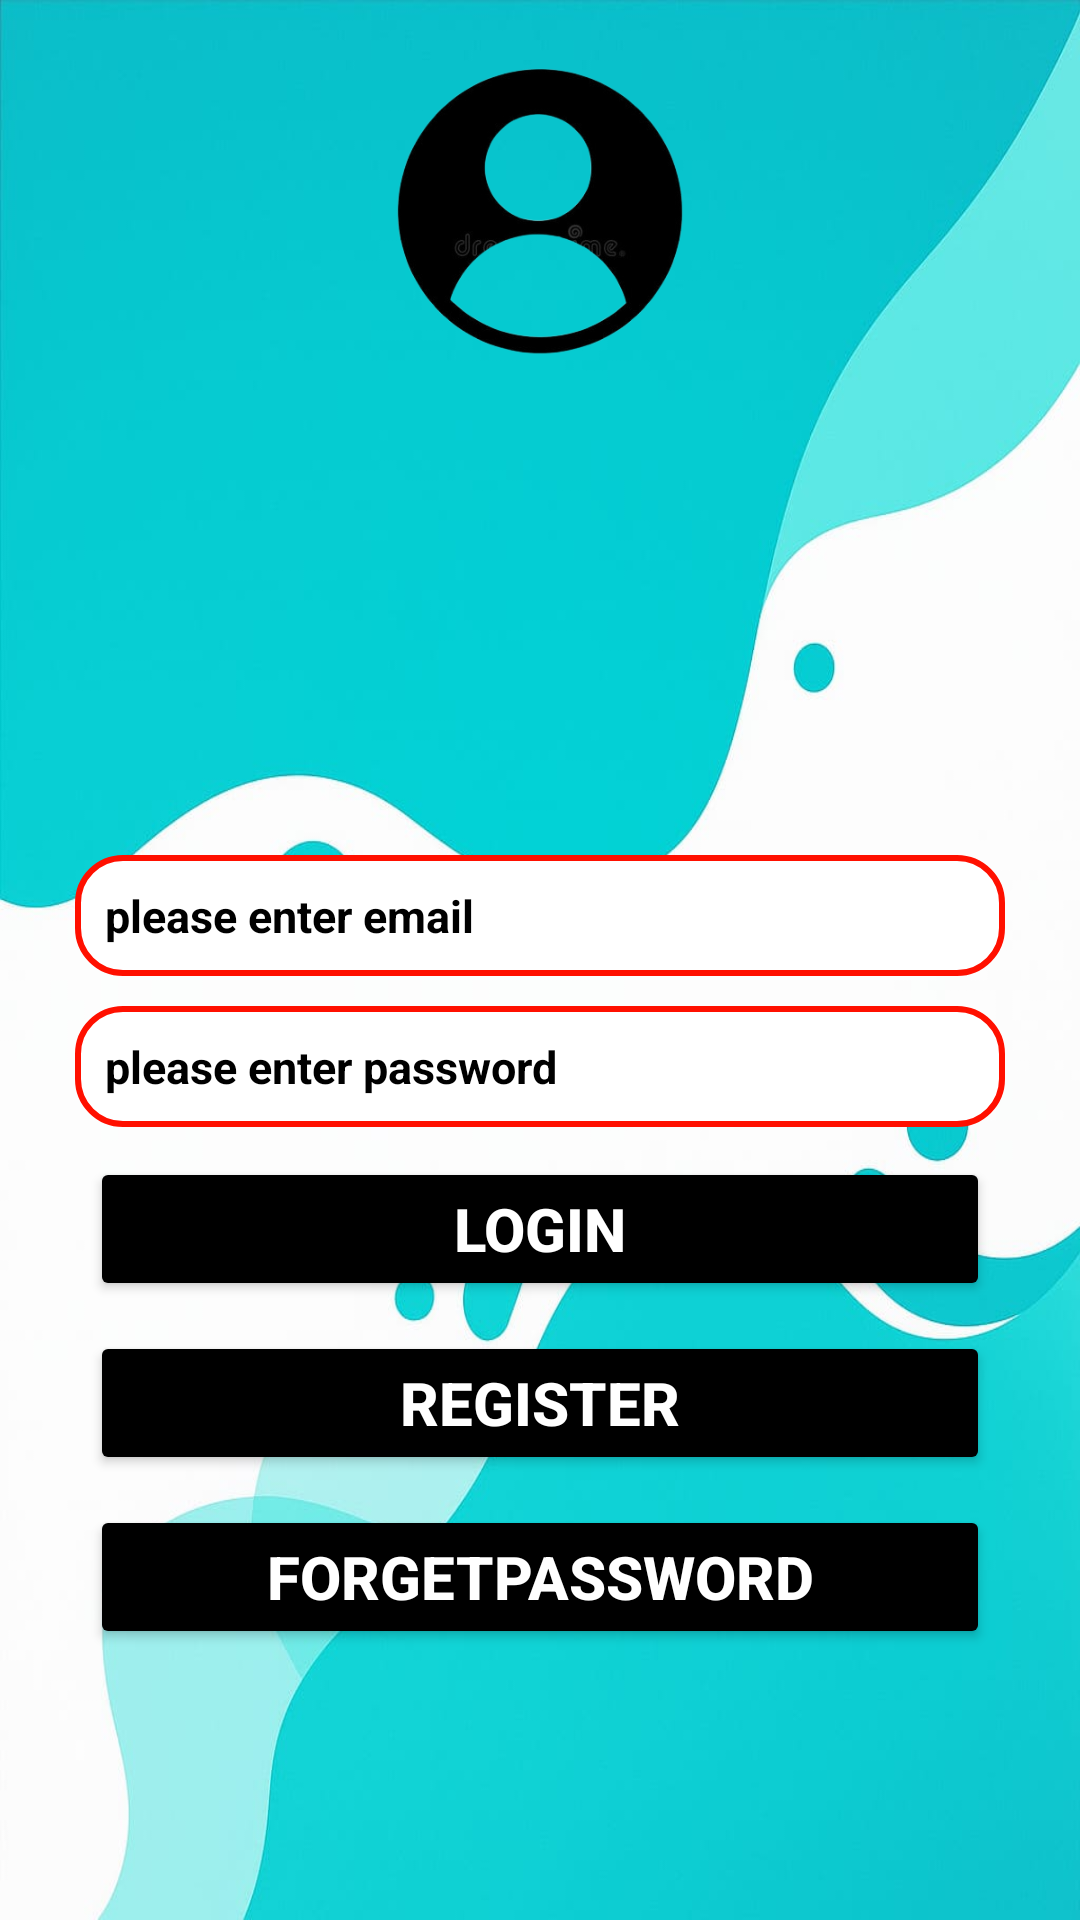

Write the Android layout XML for this screen, with the resource values it uses.
<!-- AndroidManifest.xml: application theme Theme.LoginAndRegisterUsingRetrofit -->
<!-- res/layout/activity_login.xml -->
<?xml version="1.0" encoding="utf-8"?>
<LinearLayout
    xmlns:android="http://schemas.android.com/apk/res/android"
    xmlns:app="http://schemas.android.com/apk/res-auto"
    xmlns:tools="http://schemas.android.com/tools"
    android:id="@+id/main"
    android:layout_width="match_parent"
    android:layout_height="match_parent"
    android:orientation="vertical"
    android:background="@drawable/app1"
    tools:context=".Login">

    <ImageView
        android:layout_width="150dp"
        android:layout_height="150dp"
        android:layout_gravity="center"
        android:layout_marginTop="5dp"
        android:src="@drawable/pers"/>
    <EditText
        android:id="@+id/email_edt"
        android:layout_width="match_parent"
        android:layout_height="wrap_content"
        android:hint="please enter email"
        android:textSize="15dp"
        android:textStyle="bold"
        android:textColorHint="@color/black"
        android:layout_marginLeft="25dp"
        android:layout_marginRight="25dp"
        android:layout_marginTop="130dp"
        android:background="@drawable/edittext"
        android:drawableLeft="@drawable/baseline_email_24"
        android:drawablePadding="10dp"
        android:padding="10dp"/>
    <EditText
        android:id="@+id/password_edt"
        android:layout_width="match_parent"
        android:layout_height="wrap_content"
        android:hint="please enter password"
        android:textSize="15dp"
        android:textStyle="bold"
        android:textColorHint="@color/black"
        android:layout_marginLeft="25dp"
        android:layout_marginRight="25dp"
        android:layout_marginTop="10dp"
        android:background="@drawable/edittext"
        android:drawableLeft="@drawable/baseline_apps_24"
        android:drawablePadding="10dp"
        android:padding="10dp"/>
    <Button
        android:id="@+id/login_btn"
        android:layout_width="match_parent"
        android:layout_height="wrap_content"
        android:text="Login"
        android:textStyle="bold"
        android:textColor="@color/white"
        android:layout_marginRight="30dp"
        android:layout_marginLeft="30dp"
        android:layout_marginTop="10dp"
        android:textSize="20dp"
        android:backgroundTint="@color/black"/>
    <Button
        android:id="@+id/register_btn"
        android:layout_width="match_parent"
        android:layout_height="wrap_content"
        android:text="Register"
        android:textStyle="bold"
        android:textColor="@color/white"
        android:layout_marginRight="30dp"
        android:layout_marginLeft="30dp"
        android:layout_marginTop="10dp"
        android:textSize="20dp"
        android:backgroundTint="@color/black"/>
    <Button
        android:id="@+id/password_btn"
        android:layout_width="match_parent"
        android:layout_height="wrap_content"
        android:text="ForgetPassword"
        android:textStyle="bold"
        android:textColor="@color/white"
        android:layout_marginRight="30dp"
        android:layout_marginLeft="30dp"
        android:layout_marginTop="10dp"
        android:textSize="20dp"
        android:backgroundTint="@color/black"/>
</LinearLayout>
<!-- resources referenced by this layout -->
<resources>
  <!-- drawable app1: jpg bitmap (drawable, 37820 bytes) -->
  <!-- drawable edittext (drawable) -->
  <?xml version="1.0" encoding="utf-8"?>
  <shape xmlns:android="http://schemas.android.com/apk/res/android">
  
      <gradient
          android:startColor="@color/white"
          android:endColor="@color/white"
          android:centerColor="@color/white"/>
  
      <stroke
          android:width="2dp"
          android:color="#FF1000"/>
  
      <corners
          android:radius="15dp"/>
  
  </shape>
  <!-- drawable pers: png bitmap (drawable, 44148 bytes) -->
  <style name="Theme.LoginAndRegisterUsingRetrofit" parent="Base.Theme.LoginAndRegisterUsingRetrofit" />
  <style name="Base.Theme.LoginAndRegisterUsingRetrofit" parent="Theme.Material3.DayNight.NoActionBar">
          
          
      </style>
  <!-- not gathered from this repository: default colours our renderer supplied (Android Studio template values) -->
  <color name="black">#FF000000</color>
  <color name="white">#FFFFFFFF</color>
</resources>
